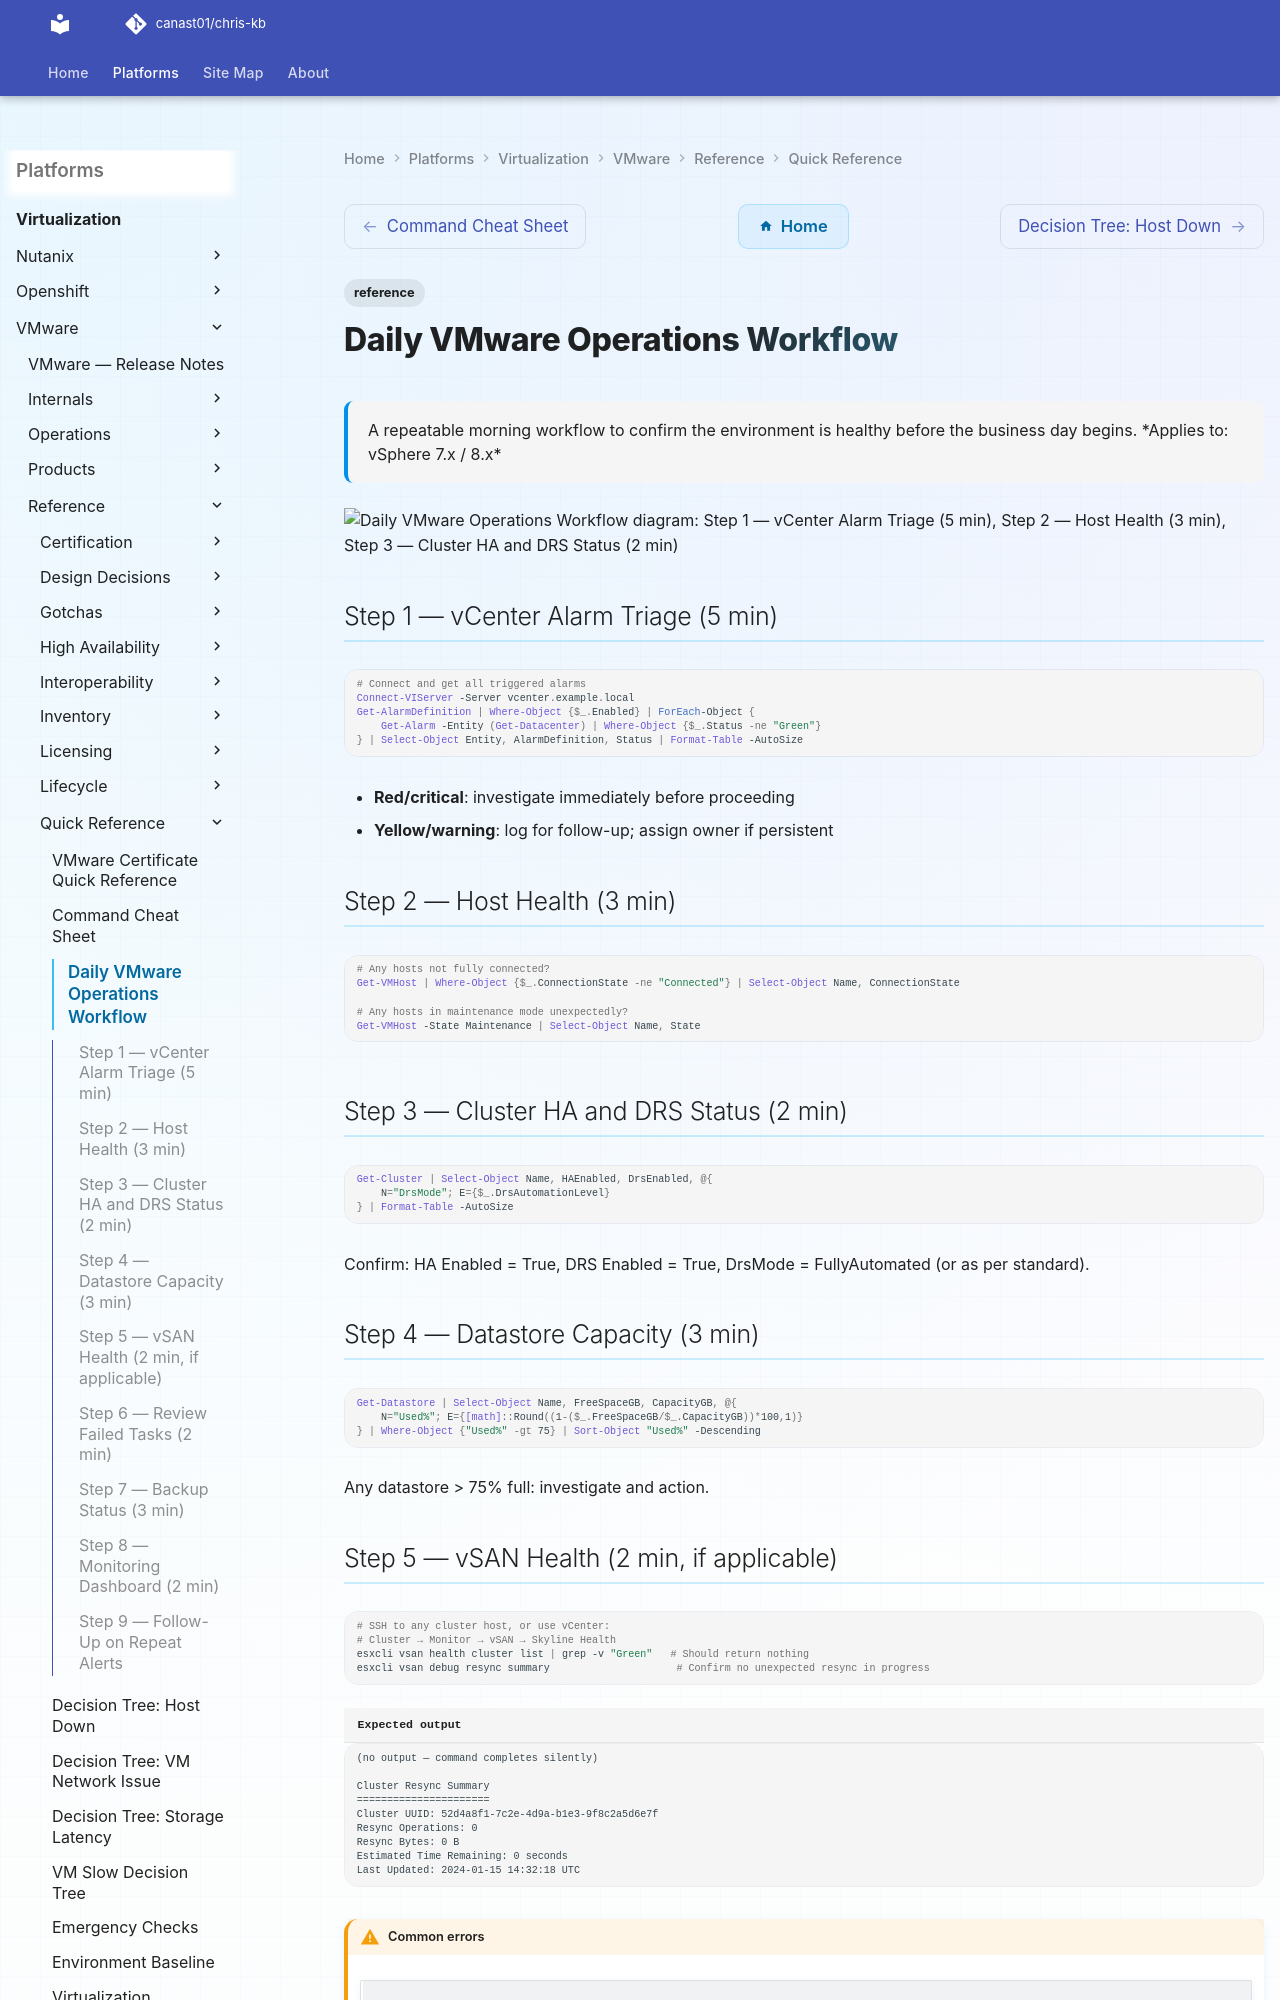

repository: canast01/chris-kb · page: virtualization/vmware/reference/quick-reference/daily-workflow/index.html · generator: mkdocs

---
tags:
  - reference
description: "A repeatable morning workflow to confirm the environment is healthy before the business day begins."
---
# Daily VMware Operations Workflow

<div class="kb-summary">
A repeatable morning workflow to confirm the environment is healthy before the business day begins.

*Applies to: vSphere 7.x / 8.x*
</div>

```d2
direction: down

step_1_vcenter_alarm_triage_5_min: "Step 1 — vCenter Alarm Triage (5 min)" {shape: rectangle}
step_2_host_health_3_min: "Step 2 — Host Health (3 min)" {shape: rectangle}
step_3_cluster_ha_and_drs_status_2_m: "Step 3 — Cluster HA and DRS Status (2 min)" {shape: rectangle}
step_4_datastore_capacity_3_min: "Step 4 — Datastore Capacity (3 min)" {shape: rectangle}
step_5_vsan_health_2_min_if_applicab: "Step 5 — vSAN Health (2 min, if applicable)" {shape: rectangle}
step_6_review_failed_tasks_2_min: "Step 6 — Review Failed Tasks (2 min)" {shape: rectangle}

step_1_vcenter_alarm_triage_5_min -> step_2_host_health_3_min: uses
step_2_host_health_3_min -> step_3_cluster_ha_and_drs_status_2_m: uses
step_3_cluster_ha_and_drs_status_2_m -> step_4_datastore_capacity_3_min: uses
step_4_datastore_capacity_3_min -> step_5_vsan_health_2_min_if_applicab: uses
step_5_vsan_health_2_min_if_applicab -> step_6_review_failed_tasks_2_min: uses
```
